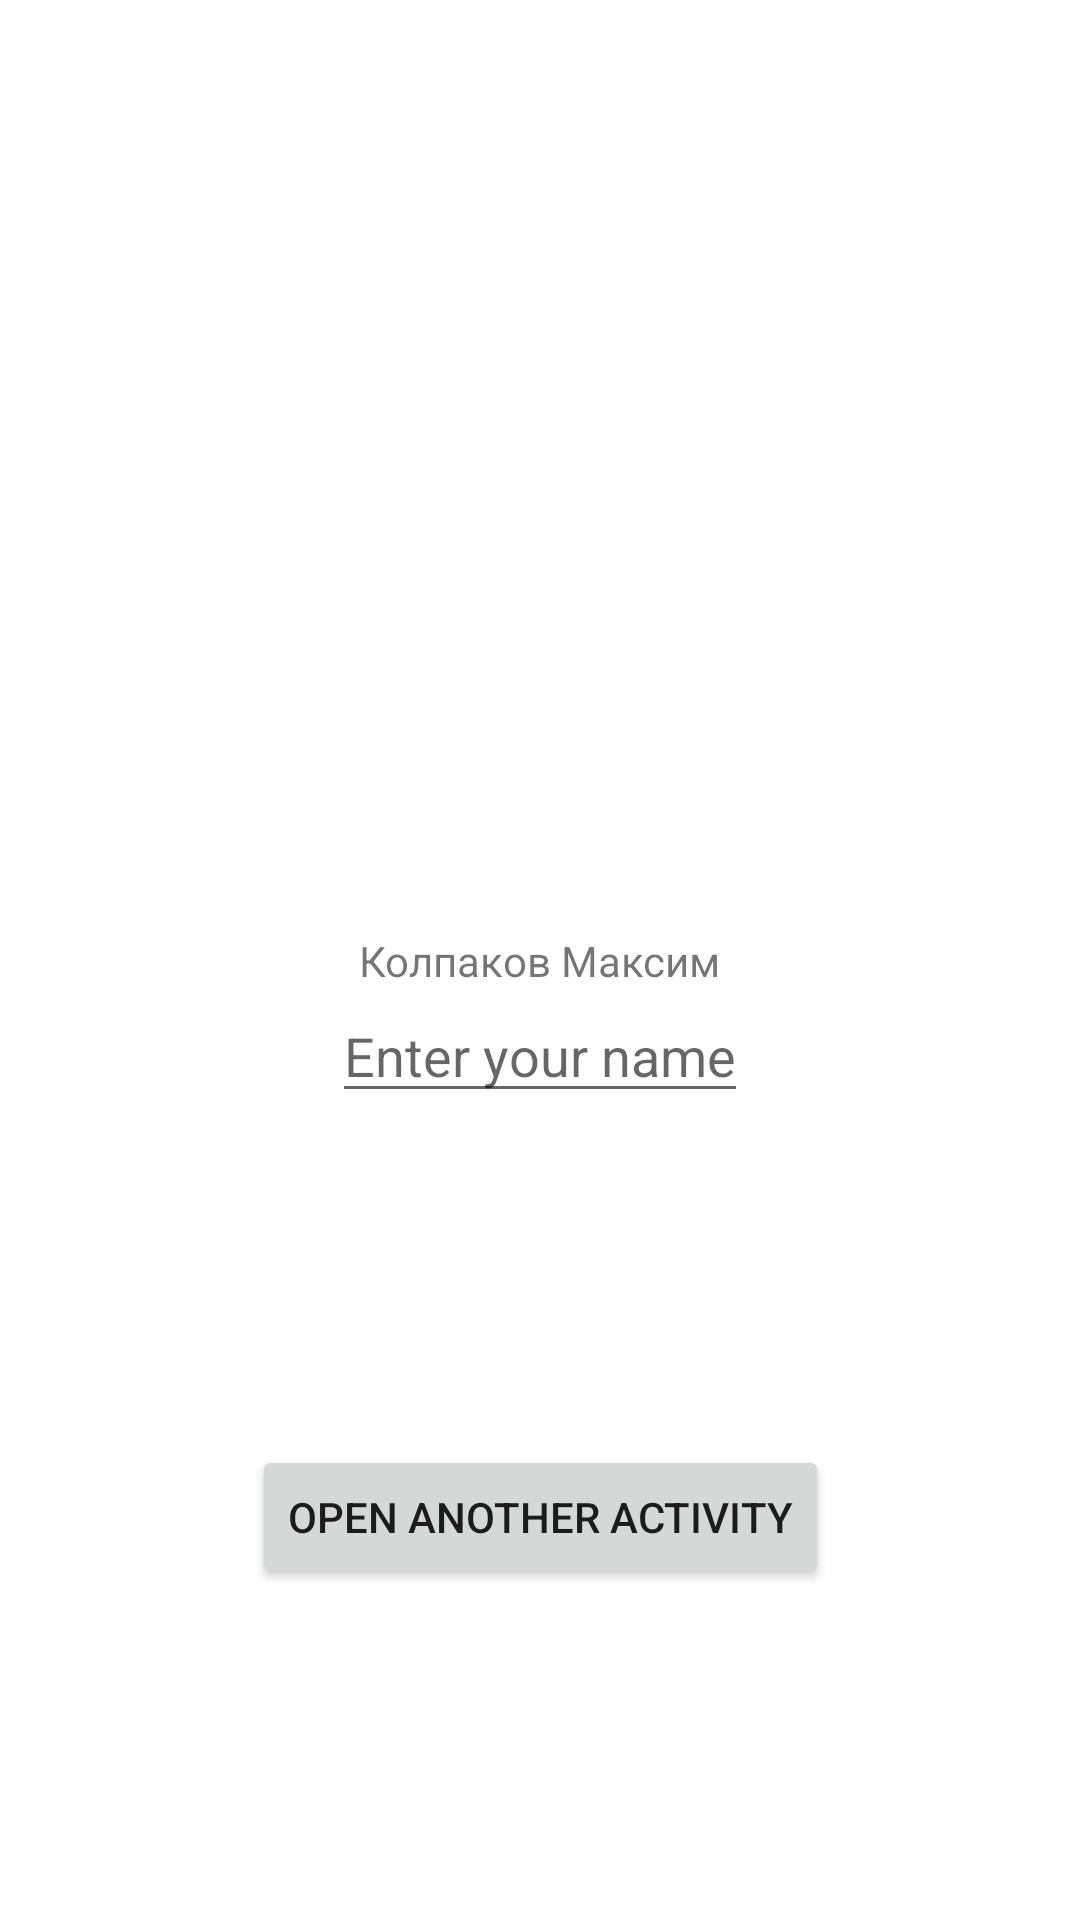

Android layout source for this screen:
<!-- AndroidManifest.xml: application theme Theme.YaSearch -->
<!-- res/layout/activity_main.xml -->
<?xml version="1.0" encoding="utf-8"?>
<androidx.constraintlayout.widget.ConstraintLayout xmlns:android="http://schemas.android.com/apk/res/android"
    xmlns:app="http://schemas.android.com/apk/res-auto"
    xmlns:tools="http://schemas.android.com/tools"
    android:layout_width="match_parent"
    android:layout_height="match_parent"
    tools:context=".MainActivity">

    <TextView
        android:id="@+id/textView"
        android:layout_width="wrap_content"
        android:layout_height="wrap_content"
        android:text="Колпаков Максим"
        app:layout_constraintBottom_toBottomOf="parent"
        app:layout_constraintLeft_toLeftOf="parent"
        app:layout_constraintRight_toRightOf="parent"
        app:layout_constraintTop_toTopOf="parent" />

    <EditText
        android:id="@+id/input_text"
        android:layout_width="wrap_content"
        android:layout_height="wrap_content"
        app:layout_constraintEnd_toEndOf="parent"
        android:hint="Enter your name"
        app:layout_constraintStart_toStartOf="parent"
        app:layout_constraintTop_toBottomOf="@+id/textView" />

    <Button
        android:id="@+id/button"
        android:layout_width="wrap_content"
        android:layout_height="wrap_content"
        android:text="Open Another Activity"
        app:layout_constraintBottom_toBottomOf="parent"
        app:layout_constraintEnd_toEndOf="parent"
        app:layout_constraintStart_toStartOf="parent"
        app:layout_constraintTop_toBottomOf="@+id/input_text" />

</androidx.constraintlayout.widget.ConstraintLayout>
<!-- resources referenced by this layout -->
<resources>
  <style name="Theme.YaSearch" parent="Theme.MaterialComponents.DayNight.DarkActionBar">
          
          <item name="colorPrimary">@color/purple_500</item>
          <item name="colorPrimaryVariant">@color/purple_700</item>
          <item name="colorOnPrimary">@color/white</item>
          
          <item name="colorSecondary">@color/teal_200</item>
          <item name="colorSecondaryVariant">@color/teal_700</item>
          <item name="colorOnSecondary">@color/black</item>
          
          <item name="android:statusBarColor" tools:targetApi="l">?attr/colorPrimaryVariant</item>
          
      </style>
  <!-- not gathered from this repository: default colours our renderer supplied (Android Studio template values) -->
  <color name="purple_500">#FF6200EE</color>
  <color name="purple_700">#FF3700B3</color>
  <color name="teal_200">#FF03DAC5</color>
  <color name="teal_700">#FF018786</color>
  <color name="black">#FF000000</color>
  <color name="white">#FFFFFFFF</color>
</resources>
